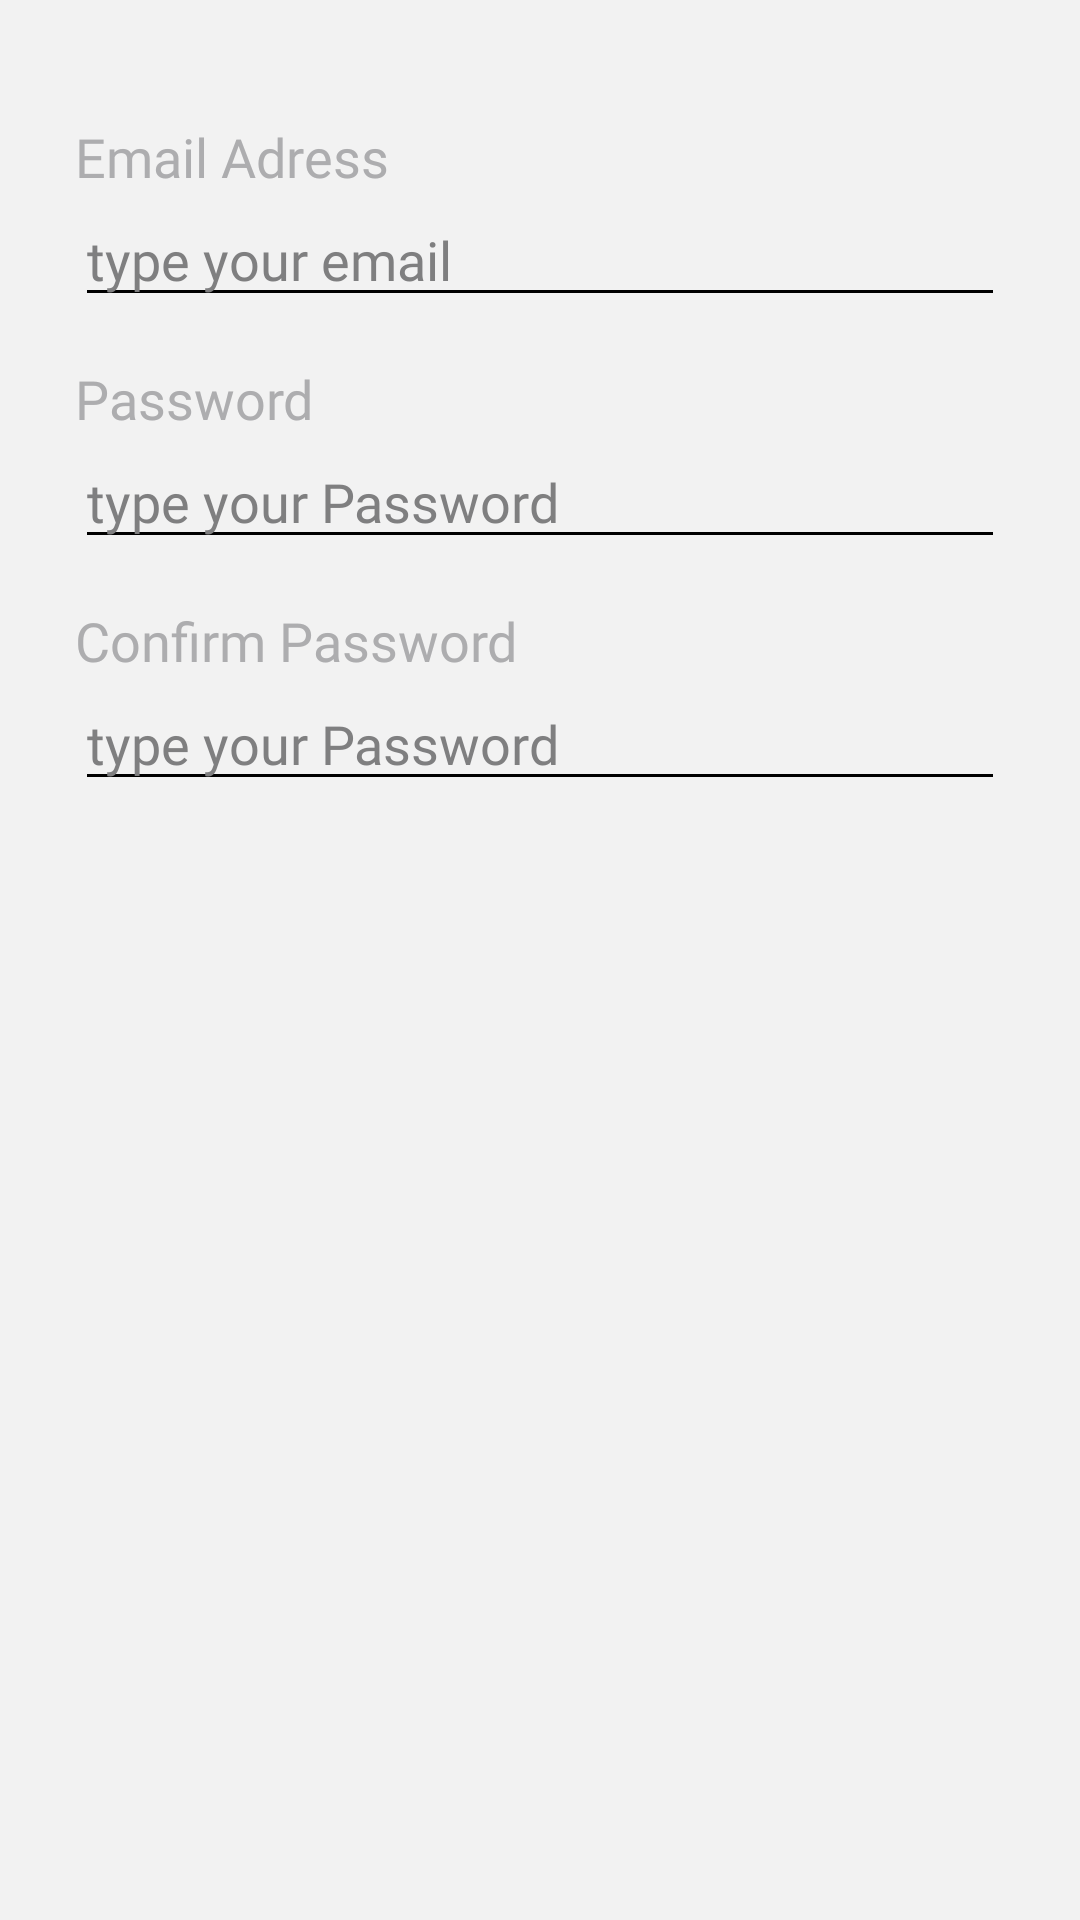

Reconstruct the res/layout file that produces this screen, plus the resources it refers to.
<!-- AndroidManifest.xml: application theme Theme.FoodDelivery -->
<!-- res/layout/fragment_sign_up.xml -->
<?xml version="1.0" encoding="utf-8"?>
<androidx.core.widget.NestedScrollView
    xmlns:android="http://schemas.android.com/apk/res/android"
    xmlns:tools="http://schemas.android.com/tools"
    android:layout_width="match_parent"
    android:layout_height="match_parent"
    android:background="@color/background"
    tools:context=".fragments.loginfragments.SignUpFragment">
    <LinearLayout
        android:layout_width="match_parent"
        android:layout_height="match_parent"
        android:padding="10dp"
        android:layout_marginStart="15dp"
        android:layout_marginEnd="15dp"
        android:layout_marginTop="30dp"
        android:orientation="vertical">
        <TextView
            android:layout_width="match_parent"
            android:layout_height="wrap_content"
            android:text="Email Adress"
            android:fontFamily="@font/sf_pro_rounded_semibold"
            android:textSize="18sp"
            android:textColor="@color/secondItemsAndIcons"/>
        <EditText
            android:id="@+id/registerEmailEdt"
            android:layout_width="match_parent"
            android:layout_height="wrap_content"
            android:textColorHint="#7F7F80"
            android:fontFamily="@font/sf_pro_rounded_semibold"
            android:textColor="@color/black"
            android:backgroundTint="@color/black"
            android:inputType="textEmailAddress"
            android:hint="type your email"/>
        <TextView
            android:layout_width="match_parent"
            android:layout_height="wrap_content"
            android:text="Password"
            android:layout_marginTop="15dp"
            android:fontFamily="@font/sf_pro_rounded_semibold"
            android:textSize="18sp"
            android:textColor="@color/secondItemsAndIcons"/>
        <EditText
            android:id="@+id/registerPassEdt"
            android:layout_width="match_parent"
            android:layout_height="wrap_content"
            android:textColorHint="#7F7F80"
            android:fontFamily="@font/sf_pro_rounded_semibold"
            android:textColor="@color/black"
            android:backgroundTint="@color/black"
            android:inputType="textPassword"
            android:hint="type your Password"/>
        <TextView
            android:layout_width="match_parent"
            android:layout_height="wrap_content"
            android:text="Confirm Password"
            android:layout_marginTop="15dp"
            android:fontFamily="@font/sf_pro_rounded_semibold"
            android:textSize="18sp"
            android:textColor="@color/secondItemsAndIcons"/>
        <androidx.appcompat.widget.AppCompatEditText
            android:id="@+id/confirmPassEdt"
            android:layout_width="match_parent"
            android:layout_height="wrap_content"
            android:textColorHint="#7F7F80"
            android:fontFamily="@font/sf_pro_rounded_semibold"
            android:textColor="@color/black"
            android:backgroundTint="@color/black"
            android:inputType="textPassword"
            android:hint="type your Password"/>
        <FrameLayout
            android:layout_width="match_parent"
            android:layout_height="wrap_content"
            android:layout_marginTop="100dp"
            android:layout_marginStart="50dp"
            android:layout_marginEnd="50dp"
            android:layout_marginBottom="10dp">
            <ProgressBar
                android:id="@+id/registerProgressBar"
                android:layout_width="wrap_content"
                android:layout_height="wrap_content"
                android:indeterminateTint="@color/white"
                android:visibility="gone"
                android:layout_gravity="center"
                android:elevation="5dp"/>
            <androidx.appcompat.widget.AppCompatButton
                android:id="@+id/registerButton"
                android:layout_width="match_parent"
                android:layout_height="@dimen/_50sdp"
                android:background="@drawable/butto_backgroud"
                android:fontFamily="@font/sf_pro_rounded_semibold"
                android:text="register"
                android:textAllCaps="false"
                android:textColor="@color/white"
                />
        </FrameLayout>

    </LinearLayout>
</androidx.core.widget.NestedScrollView>
<!-- resources referenced by this layout -->
<resources>
  <color name="background">#F2F2F2</color>
  <color name="black">#FF000000</color>
  <color name="secondItemsAndIcons">#ADADAF</color>
  <color name="white">#FFFFFFFF</color>
  <!-- drawable butto_backgroud (drawable) -->
  <?xml version="1.0" encoding="utf-8"?>
  <shape xmlns:android="http://schemas.android.com/apk/res/android"
      android:shape="rectangle">
      <corners android:radius="@dimen/_20sdp"/>
      <solid android:color="@color/orange"/>
  
  </shape>
  <style name="Theme.FoodDelivery" parent="Base.Theme.FoodDelivery">
  
      </style>
  <color name="orange">#FA4A0C</color>
  <style name="Base.Theme.FoodDelivery" parent="Theme.Material3.DayNight.NoActionBar">
          
          <item name="colorPrimary">@color/white</item>
          <item name="statusBarBackground">@color/background</item>
          <item name="android:navigationBarColor">@android:color/transparent</item>
          <item name="android:windowContentTransitions">true</item>
      </style>
</resources>
